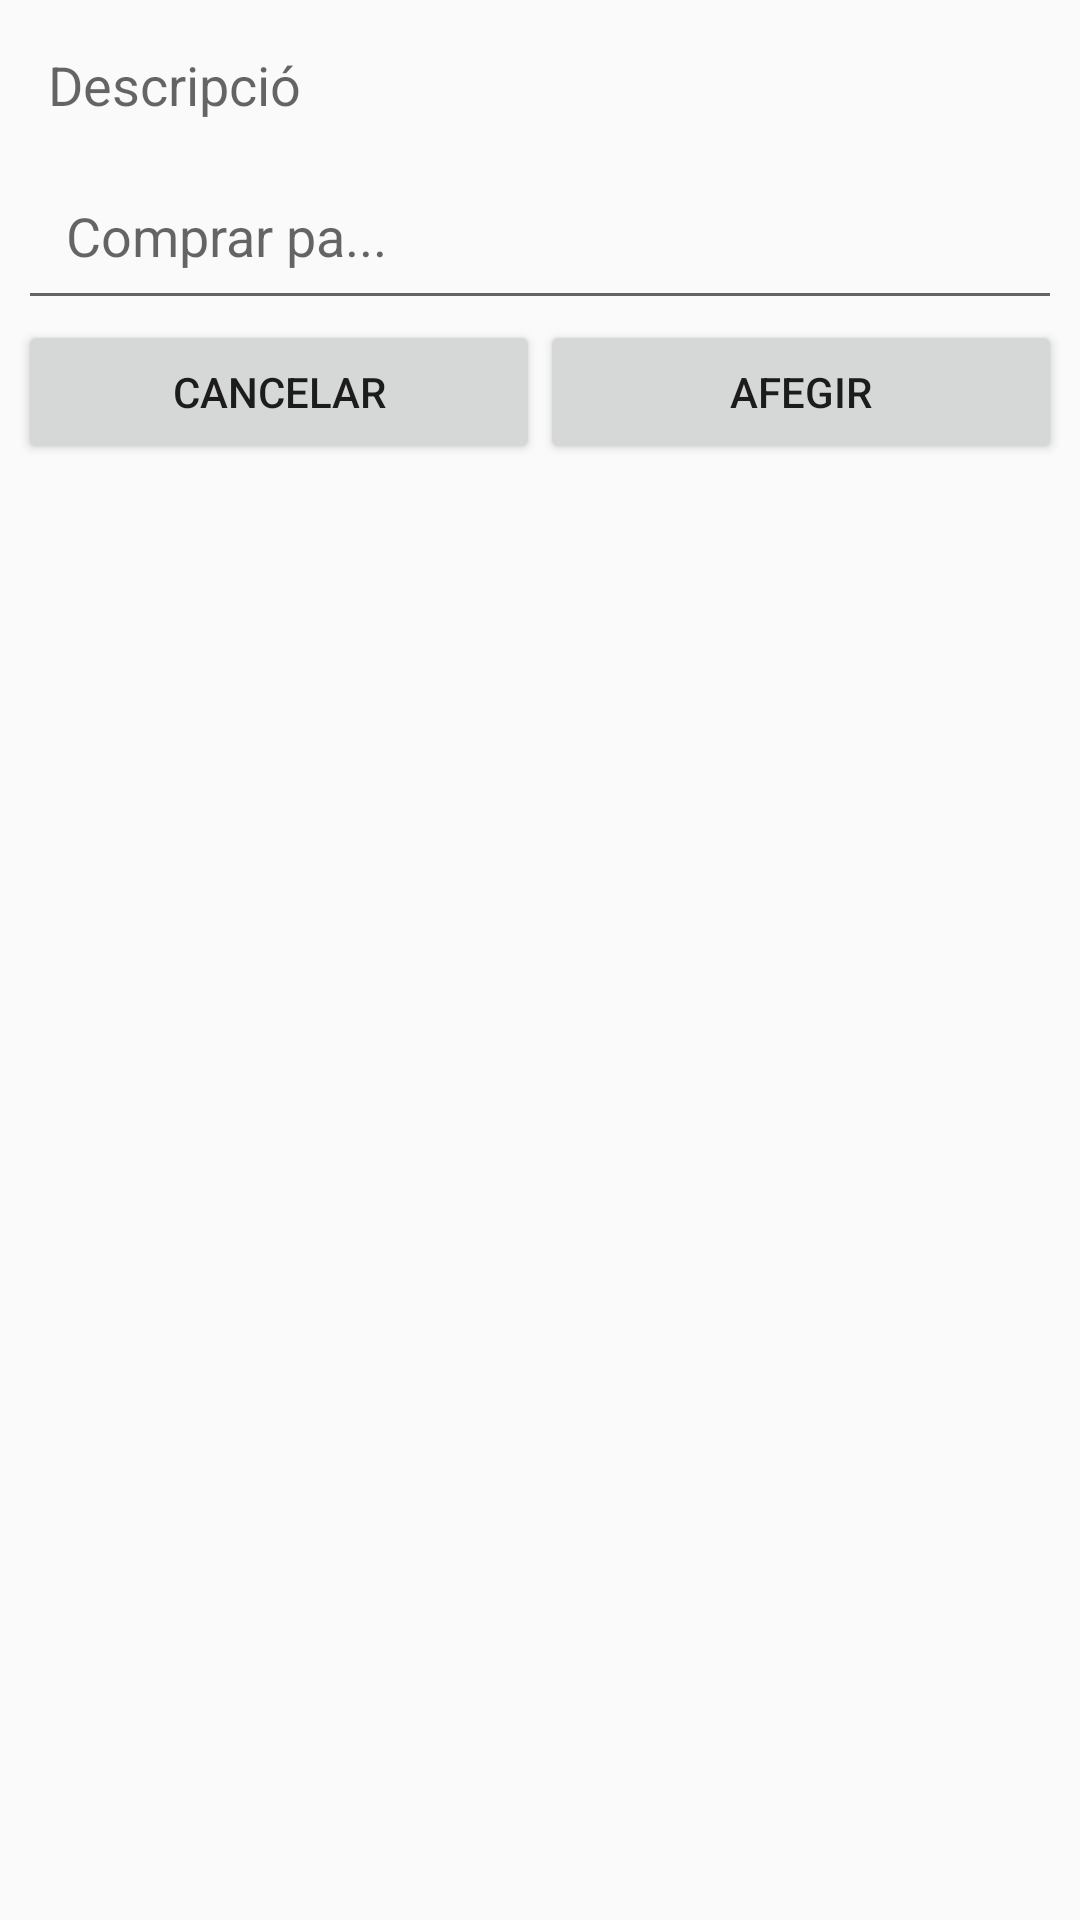

Layout XML and referenced resources for this Android screen:
<!-- AndroidManifest.xml: application theme AppTheme -->
<!-- res/layout/dialog_afegir.xml -->
<?xml version="1.0" encoding="utf-8"?>
<LinearLayout xmlns:android="http://schemas.android.com/apk/res/android"
    android:orientation="vertical"
    android:layout_width="match_parent"
    android:layout_height="match_parent"
    android:padding="6dp">

    <TextView
        style="@style/infoText"
        android:layout_width="wrap_content"
        android:layout_height="wrap_content"
        android:text="@string/dialog_name"/>

    <EditText
        android:id="@+id/tv_nomTasca"
        android:layout_width="match_parent"
        android:layout_height="wrap_content"
        android:padding="16dp"
        android:hint="@string/hint_name"/>

    <LinearLayout
        android:layout_width="match_parent"
        android:layout_height="wrap_content"
        android:orientation="horizontal">

        <Button
            android:id="@+id/btnCancelDialog"
            android:layout_width="match_parent"
            android:layout_height="wrap_content"
            android:text="@string/dialog_cancel"
            android:layout_weight="1"/>

        <Button
            android:id="@+id/btnOkDialog"
            android:layout_width="match_parent"
            android:layout_height="wrap_content"
            android:text="@string/dialog_ok"
            android:layout_gravity="right"
            android:layout_weight="1"/>

    </LinearLayout>

</LinearLayout>
<!-- resources referenced by this layout -->
<resources>
  <string name="dialog_cancel">Cancelar</string>
  <string name="dialog_name">Descripció</string>
  <string name="dialog_ok">Afegir</string>
  <string name="hint_name">Comprar pa...</string>
  <style name="infoText" parent="TextAppearance.AppCompat.Medium">
          <item name="android:padding">10dp</item>
          <item name="android:textSize">18sp</item>
      </style>
  <style name="AppTheme" parent="Theme.AppCompat.Light.DarkActionBar">
          
          <item name="colorPrimary">@color/colorPrimary</item>
          <item name="colorPrimaryDark">@color/colorPrimaryDark</item>
          <item name="colorAccent">@color/colorAccent</item>
      </style>
  <!-- not gathered from this repository: default colours our renderer supplied (Android Studio template values) -->
  <color name="colorPrimary">#FF6200EE</color>
  <color name="colorPrimaryDark">#FF3700B3</color>
  <color name="colorAccent">#FF03DAC5</color>
</resources>
